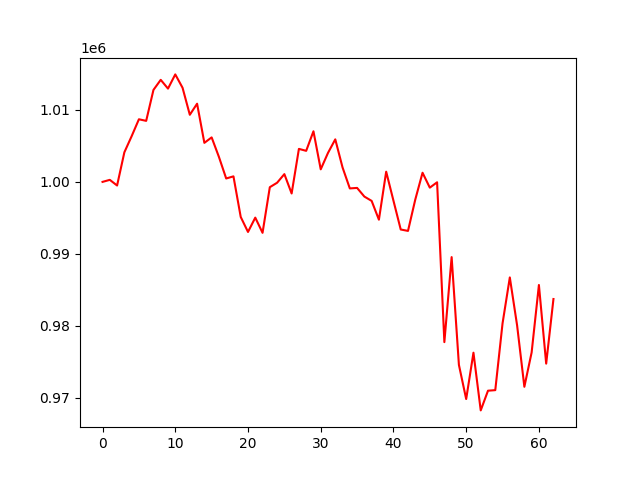

The file beside this chart, header and first rows:
, 0
0, 1000000
1, 1000283
2, 999496
3, 1004110
4, 1006346
5, 1008702
6, 1008481
7, 1012780
8, 1014182
9, 1012962
10, 1014937
11, 1013083
12, 1009325
13, 1010864
14, 1005424
15, 1006184
16, 1003476
17, 1000474
18, 1000769
19, 995126
20, 993041
21, 995033
22, 992921
23, 999262
24, 999879
25, 1001079
26, 998389
27, 1004587
28, 1004315
29, 1007032
30, 1001744
31, 1004029
32, 1005910
33, 1002007
34, 999093
35, 999162
36, 997959
37, 997359
38, 994746
39, 1001418
40, 997387
41, 993384
42, 993187
43, 997540
44, 1001270
45, 999199
46, 999944
47, 977731
48, 989547
49, 974567
50, 969820
51, 976262
52, 968244
53, 970981
54, 971058
55, 980336
56, 986721
57, 980066
58, 971527
59, 976300
... 3 more rows
